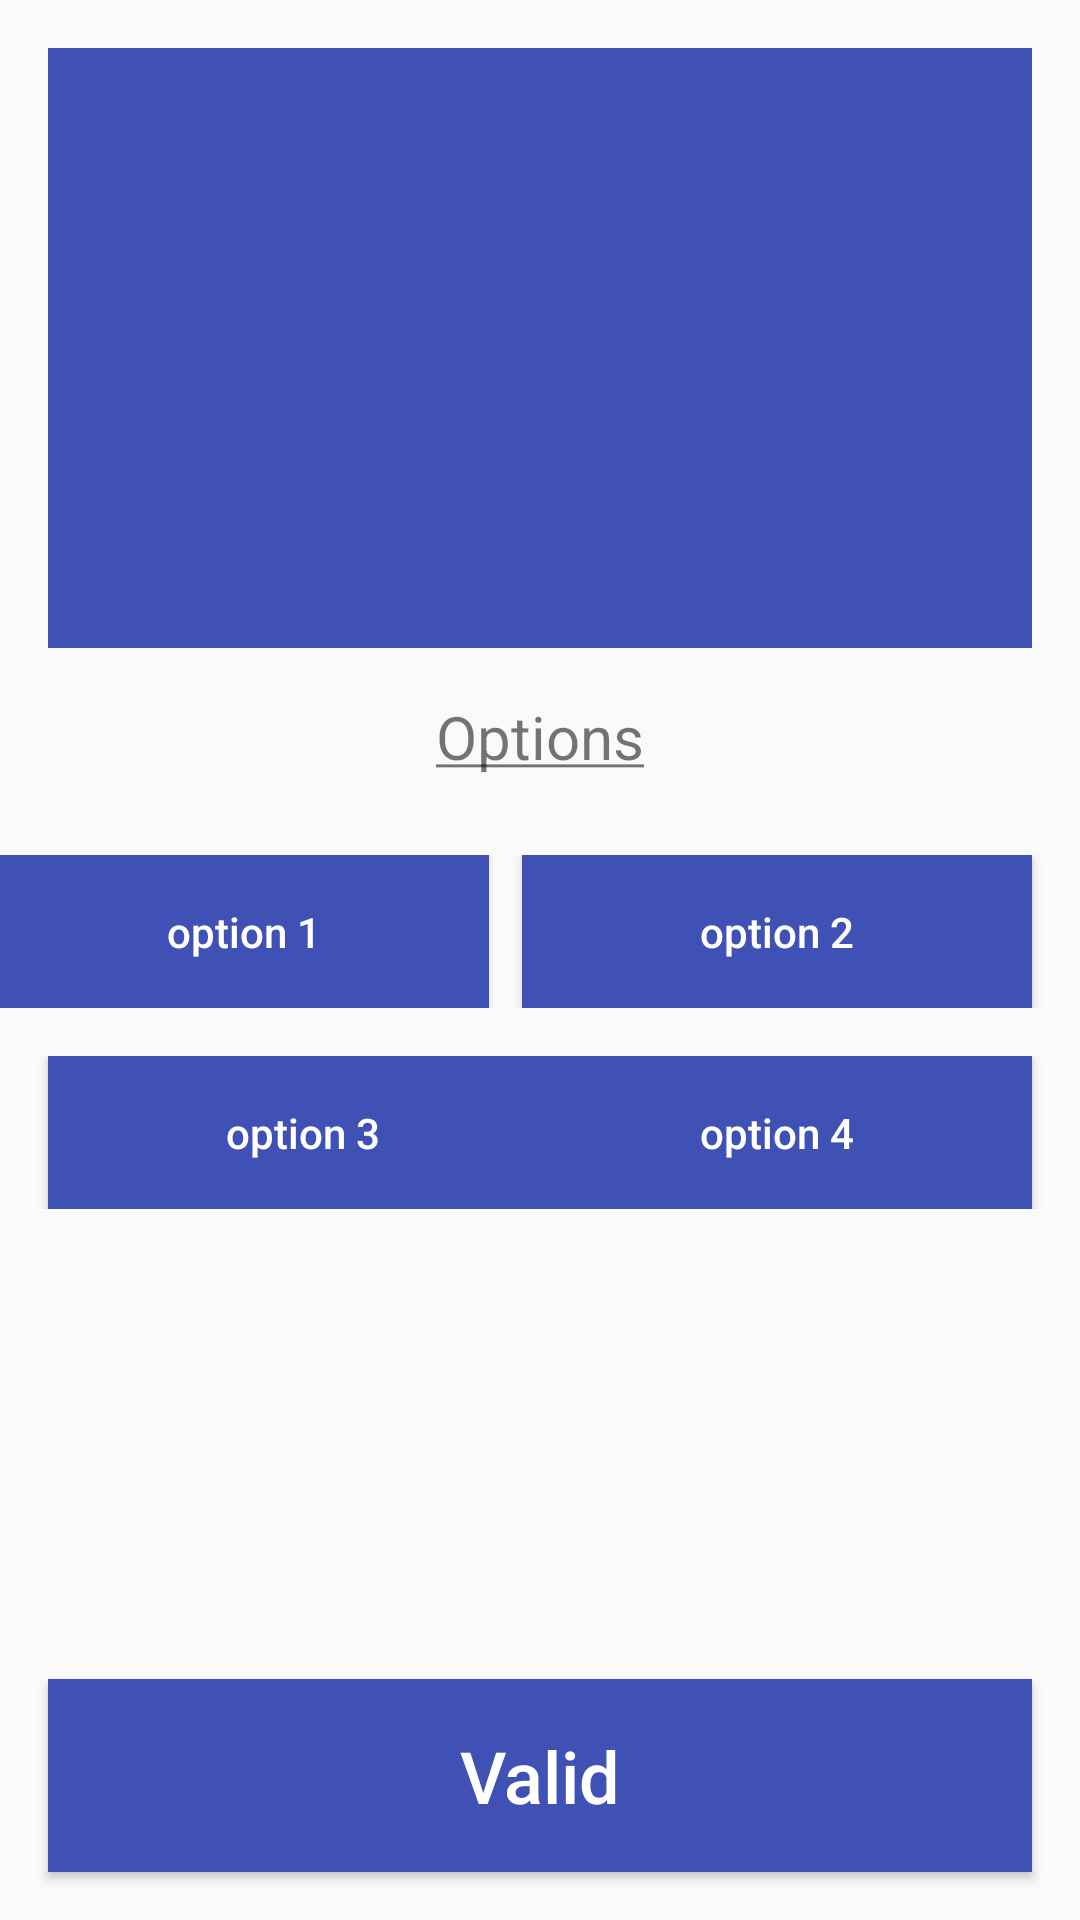

Reconstruct the res/layout file that produces this screen, plus the resources it refers to.
<!-- AndroidManifest.xml: application theme AppTheme -->
<!-- res/layout/fragment_image_vs_words.xml -->
<FrameLayout xmlns:android="http://schemas.android.com/apk/res/android"
    xmlns:tools="http://schemas.android.com/tools"
    android:layout_width="match_parent"
    android:layout_height="match_parent"
    tools:context="com.example.android.yourenglishvocabulary.ui.ImageVsWordsFragment">

    <RelativeLayout
        android:layout_width="match_parent"
        android:layout_height="match_parent">

        <LinearLayout
            android:id="@+id/linearLayout"
            android:layout_width="match_parent"
            android:layout_height="wrap_content"
            android:orientation="vertical">

            <ImageView
                android:id="@+id/word_imageview"
                android:layout_width="match_parent"
                android:layout_height="200dp"
                android:layout_gravity="center_horizontal"
                android:layout_marginEnd="16dp"
                android:layout_marginStart="16dp"
                android:layout_marginTop="16dp"
                android:background="@color/colorPrimary"
                android:contentDescription="@string/describe_image_vs_words"
                android:scaleType="fitXY" />

            <TextView
                android:layout_width="wrap_content"
                android:layout_height="wrap_content"
                android:layout_gravity="center_horizontal"
                android:layout_marginTop="16dp"
                android:text="@string/options_text"
                android:textSize="20sp" />

            <RelativeLayout
                android:layout_width="match_parent"
                android:layout_height="wrap_content"
                android:layout_marginTop="26dp">

                <Button
                    android:id="@+id/option1_button"
                    style="@style/Widget.Button"
                    android:layout_width="170dp"
                    android:layout_height="wrap_content"
                    android:layout_alignParentTop="true"
                    android:layout_marginEnd="11dp"
                    android:layout_toStartOf="@+id/option2_button"
                    android:contentDescription="@string/option1_text"
                    android:paddingBottom="16dp"
                    android:paddingLeft="36dp"
                    android:paddingRight="36dp"
                    android:paddingTop="16dp"
                    android:text="@string/option1_text"
                    android:textSize="14sp" />

                <Button
                    android:id="@+id/option2_button"
                    style="@style/Widget.Button"
                    android:layout_width="170dp"
                    android:layout_height="wrap_content"
                    android:layout_alignParentEnd="true"
                    android:layout_marginEnd="16dp"
                    android:contentDescription="@string/option2_text"
                    android:paddingBottom="16dp"
                    android:paddingLeft="36dp"
                    android:paddingRight="36dp"
                    android:paddingTop="16dp"
                    android:text="@string/option2_text"
                    android:textSize="14sp" />

            </RelativeLayout>

            <RelativeLayout
                android:layout_width="match_parent"
                android:layout_height="wrap_content"
                android:layout_marginTop="16dp">

                <Button
                    android:id="@+id/option3_button"
                    style="@style/Widget.Button"
                    android:layout_width="170dp"
                    android:layout_height="wrap_content"
                    android:layout_alignParentStart="true"
                    android:layout_marginStart="16dp"
                    android:contentDescription="@string/option3_text"
                    android:paddingBottom="16dp"
                    android:paddingLeft="36dp"
                    android:paddingRight="36dp"
                    android:paddingTop="16dp"
                    android:text="@string/option3_text"
                    android:textSize="14sp" />

                <Button
                    android:id="@+id/option4_button"
                    style="@style/Widget.Button"
                    android:layout_width="170dp"
                    android:layout_height="wrap_content"
                    android:layout_alignParentEnd="true"
                    android:layout_marginEnd="16dp"
                    android:contentDescription="@string/option4_text"
                    android:paddingBottom="16dp"
                    android:paddingLeft="36dp"
                    android:paddingRight="36dp"
                    android:paddingTop="16dp"
                    android:text="@string/option4_text"
                    android:textSize="14sp" />

            </RelativeLayout>

        </LinearLayout>

        <Button
            android:id="@+id/valid_button"
            style="@style/Widget.Button"
            android:layout_width="match_parent"
            android:layout_height="wrap_content"
            android:layout_alignParentBottom="true"
            android:layout_centerInParent="true"
            android:layout_marginBottom="16dp"
            android:layout_marginEnd="16dp"
            android:layout_marginStart="16dp"
            android:contentDescription="@string/valid_text"
            android:paddingBottom="16dp"
            android:paddingLeft="36dp"
            android:paddingRight="36dp"
            android:paddingTop="16dp"
            android:text="@string/valid_text"
            android:textSize="24sp" />

    </RelativeLayout>

</FrameLayout>
<!-- resources referenced by this layout -->
<resources>
  <color name="colorPrimary">#3F51B5</color>
  <string name="describe_image_vs_words">Image of Image vs Words</string>
  <string name="option1_text">option 1</string>
  <string name="option2_text">option 2</string>
  <string name="option3_text">option 3</string>
  <string name="option4_text">option 4</string>
  <string name="options_text"><u>Options</u></string>
  <string name="valid_text">Valid</string>
  <style name="Widget.Button" parent="Widget.AppCompat.Button.Colored">
          <item name="android:textAllCaps">false</item>
          <item name="android:background">@color/colorPrimary</item>
      </style>
  <style name="AppTheme" parent="Theme.AppCompat.Light.DarkActionBar">
          
          <item name="colorPrimary">@color/colorPrimary</item>
          <item name="colorPrimaryDark">@color/colorPrimaryDark</item>
          <item name="colorAccent">@color/colorAccent</item>
  
          
          <item name="preferenceTheme">@style/PreferenceThemeOverlay</item>
  
          
          <item name="alertDialogTheme">@style/AppAlertDialog</item>
      </style>
  <color name="colorPrimaryDark">#303F9F</color>
  <color name="colorAccent">#FF4081</color>
  <style name="AppAlertDialog" parent="Theme.AppCompat.DayNight.Dialog.Alert">
          
          <item name="colorAccent">@color/colorAccent</item>
      </style>
</resources>
